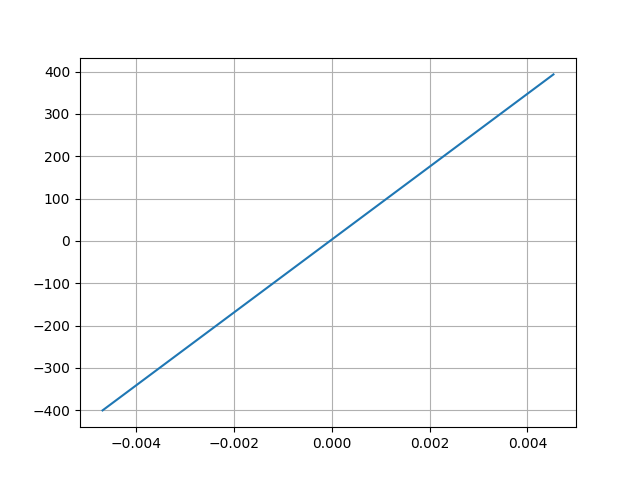

Values plotted in this chart, from the file beside it:
Desplacment, Force
0.004534, 393.3
-0.004689, -400.2
